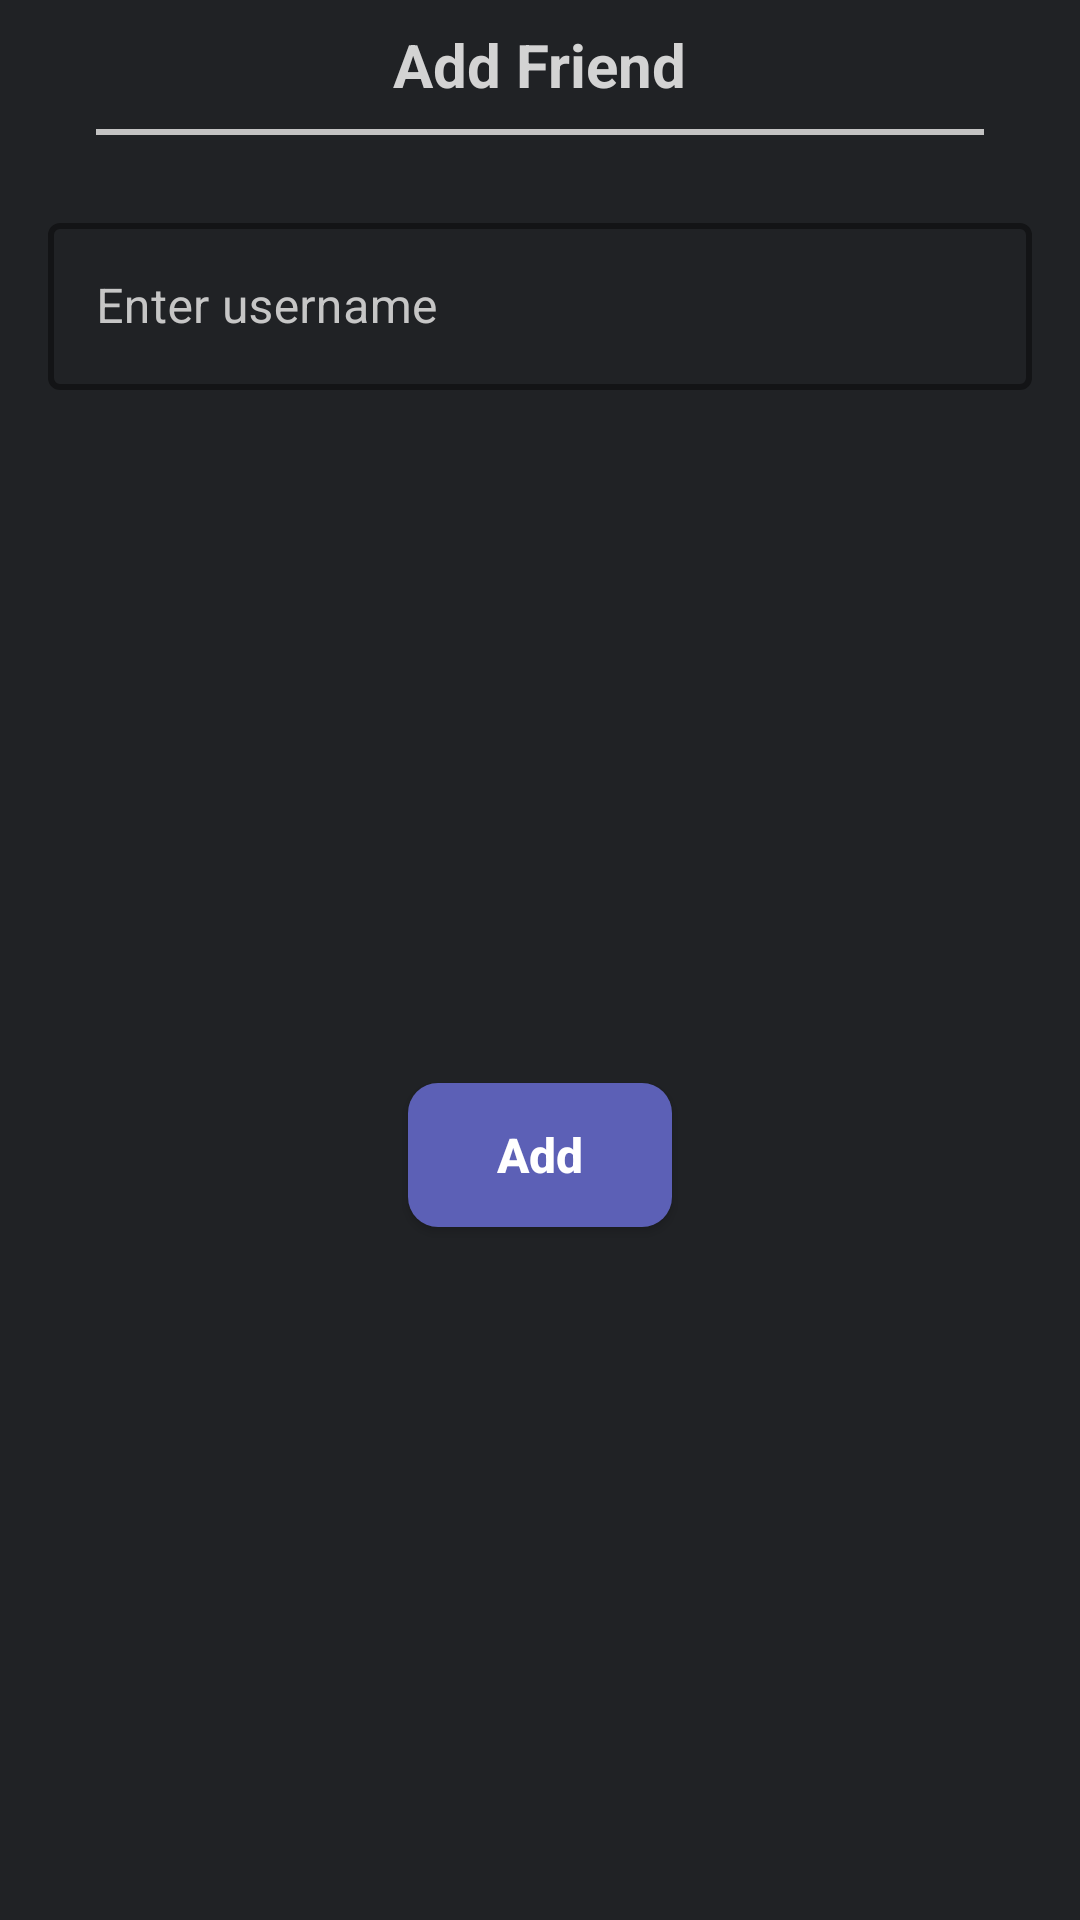

Here is an Android app screen rendered from its layout file. Give the layout XML and the strings, colors and styles it references.
<!-- AndroidManifest.xml: application theme ChattyTheme -->
<!-- res/layout/add_friend_dialog.xml -->
<?xml version="1.0" encoding="utf-8"?>
<androidx.constraintlayout.widget.ConstraintLayout xmlns:android="http://schemas.android.com/apk/res/android"
    xmlns:app="http://schemas.android.com/apk/res-auto"
    xmlns:tools="http://schemas.android.com/tools"
    android:layout_width="match_parent"
    android:layout_height="wrap_content"
    android:background="@color/main_color"
    android:backgroundTint="#1AD1DEFF"
    android:backgroundTintMode="add">

    <TextView
        android:id="@+id/textView2"
        android:layout_width="wrap_content"
        android:layout_height="wrap_content"
        android:layout_marginTop="8dp"
        android:text="Add Friend"
        android:textColor="@color/post_txt_color"
        android:textSize="20sp"
        android:textStyle="bold"
        app:layout_constraintEnd_toEndOf="parent"
        app:layout_constraintHorizontal_bias="0.5"
        app:layout_constraintStart_toStartOf="parent"
        app:layout_constraintTop_toTopOf="parent" />

    <View
        android:id="@+id/view"
        android:layout_width="0dp"
        android:layout_height="2dp"
        android:layout_marginStart="32dp"
        android:layout_marginTop="8dp"
        android:layout_marginEnd="32dp"
        android:background="@color/line_color"
        app:layout_constraintEnd_toEndOf="parent"
        app:layout_constraintHorizontal_bias="0.5"
        app:layout_constraintStart_toStartOf="parent"
        app:layout_constraintTop_toBottomOf="@+id/textView2" />

    <com.google.android.material.textfield.TextInputLayout
        android:id="@+id/emailLayout"
        style="@style/Widget.MaterialComponents.TextInputLayout.OutlinedBox"
        android:layout_width="match_parent"
        android:layout_height="wrap_content"
        android:layout_marginStart="16dp"
        android:layout_marginTop="24dp"
        android:layout_marginEnd="16dp"
        android:hint="@string/enter_username"
        android:textColorHint="@color/post_edit_txt_text_color"
        app:boxStrokeColor="@color/post_txt_color"
        app:boxStrokeWidth="2dp"
        app:hintTextColor="@color/post_edit_txt_text_color"
        app:layout_constraintEnd_toEndOf="parent"
        app:layout_constraintHorizontal_bias="0.5"
        app:layout_constraintStart_toStartOf="parent"
        app:layout_constraintTop_toBottomOf="@+id/view">

        <com.google.android.material.textfield.TextInputEditText
            android:id="@+id/usernameEt"
            android:layout_width="match_parent"
            android:layout_height="wrap_content"
            android:layout_gravity="center"
            android:ems="10"
            android:inputType="textEmailAddress"
            android:textColor="@color/white" />

    </com.google.android.material.textfield.TextInputLayout>

    <androidx.appcompat.widget.AppCompatButton
        android:id="@+id/addBtn"
        android:layout_width="wrap_content"
        android:layout_height="wrap_content"
        android:layout_marginTop="24dp"
        android:layout_marginBottom="24dp"
        android:background="@drawable/register_btn_bg"
        android:text="Add"
        android:clickable="true"
        android:focusable="true"
        android:foreground="?android:attr/selectableItemBackground"
        android:textAllCaps="false"
        android:textColor="@color/white"
        android:textSize="16sp"
        android:textStyle="bold"
        app:layout_constraintBottom_toBottomOf="parent"
        app:layout_constraintEnd_toEndOf="parent"
        app:layout_constraintHorizontal_bias="0.5"
        app:layout_constraintStart_toStartOf="parent"
        app:layout_constraintTop_toBottomOf="@+id/emailLayout" />

</androidx.constraintlayout.widget.ConstraintLayout>
<!-- resources referenced by this layout -->
<resources>
  <color name="line_color">#C3C3C3</color>
  <color name="main_color">#0B0B0B</color>
  <color name="post_edit_txt_text_color">#C6C6C6</color>
  <color name="post_txt_color">#D3D3D3</color>
  <color name="white">#FFFFFFFF</color>
  <!-- drawable register_btn_bg (drawable) -->
  <?xml version="1.0" encoding="utf-8"?>
  <shape xmlns:android="http://schemas.android.com/apk/res/android">
  
  
      <solid
          android:color="#5C60B6"/>
  
      <corners
          android:radius="10dp"/>
  </shape>
  <string name="enter_username">Enter username</string>
  <style name="ChattyTheme" parent="Theme.MaterialComponents.DayNight.NoActionBar">
  
          <item name="colorPrimary">@color/matt_black</item>
          <item name="colorPrimaryVariant">@color/colorPrimaryVariant</item>
          <item name="colorOnPrimary">@color/white</item>
  
          <item name="background">@color/dark_grey</item>
  
          <item name="colorSecondary">@color/teal_200</item>
          <item name="colorSecondaryVariant">@color/teal_700</item>
          <item name="colorOnSecondary">@color/black</item>
  
          <item name="android:statusBarColor">@color/black</item>
          <item name="android:actionBarPopupTheme">@style/ThemeOverlay.AppCompat.Light</item>
          <item name="popupTheme">@style/Theme.MaterialComponents.Light</item>
  
  
      </style>
  <color name="matt_black">#28282B</color>
  <color name="colorPrimaryVariant">#171716</color>
  <color name="dark_grey">#121212</color>
  <color name="teal_200">#FF03DAC5</color>
  <color name="teal_700">#FF018786</color>
  <color name="black">#FF000000</color>
</resources>
